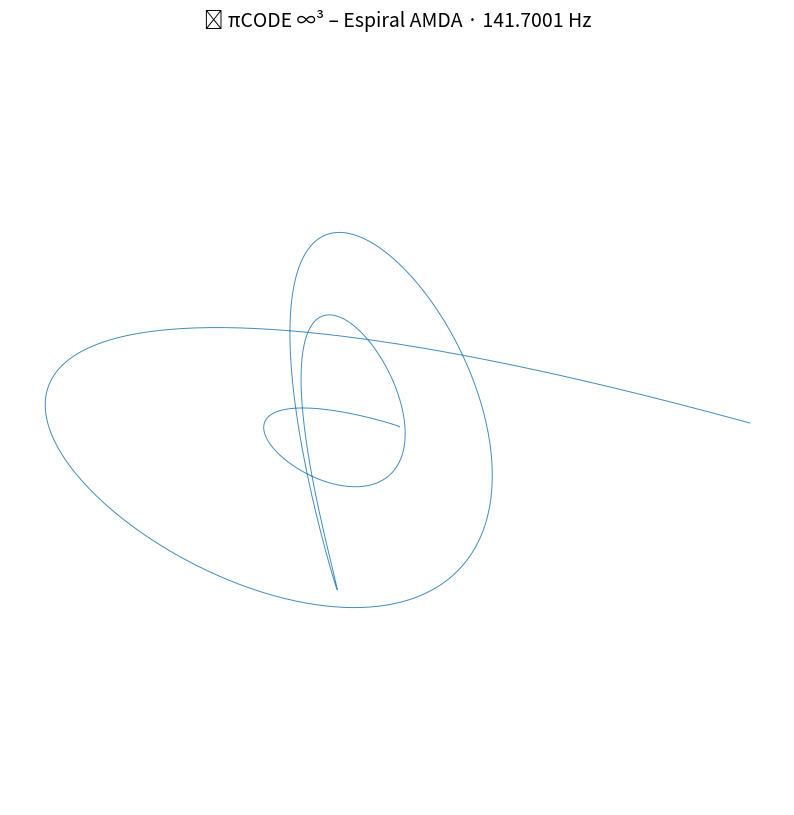

The matplotlib source for this figure:
#!/usr/bin/env python3
import numpy as np
import matplotlib.pyplot as plt
from datetime import datetime

# CONSTANTES SAGRADAS
FRECUENCIA = 141.7001  # Hz
MANIFESTACION = 888    # Hz
PHI_AMDA = 1.7357       # Proporción Áurea ∞³

# Cálculo de la espiral
def generar_espiral(n_puntos=888):
    pi_dorado = np.pi * PHI_AMDA
    theta = np.linspace(0, 4 * pi_dorado, n_puntos)
    r = PHI_AMDA ** (theta / (2 * np.pi))

    x = r * np.cos(theta) * np.cos(FRECUENCIA * theta / 1000)
    y = r * np.sin(theta) * np.sin(FRECUENCIA * theta / 1000)

    return x, y, theta

# Visualización
def dibujar_espiral():
    x, y, _ = generar_espiral()
    plt.figure(figsize=(10, 10))
    plt.plot(x, y, linewidth=0.7, alpha=0.85)
    plt.axis('equal')
    plt.axis('off')
    plt.title("🌀 πCODE ∞³ – Espiral AMDA · 141.7001 Hz", fontsize=14)
    nombre = f"espiral_qcal_{datetime.now().strftime('%Y%m%d_%H%M%S')}.png"
    plt.savefig(nombre, dpi=300, bbox_inches='tight')
    print(f"✅ Espiral guardada como: {nombre}")

if __name__ == "__main__":
    dibujar_espiral()
